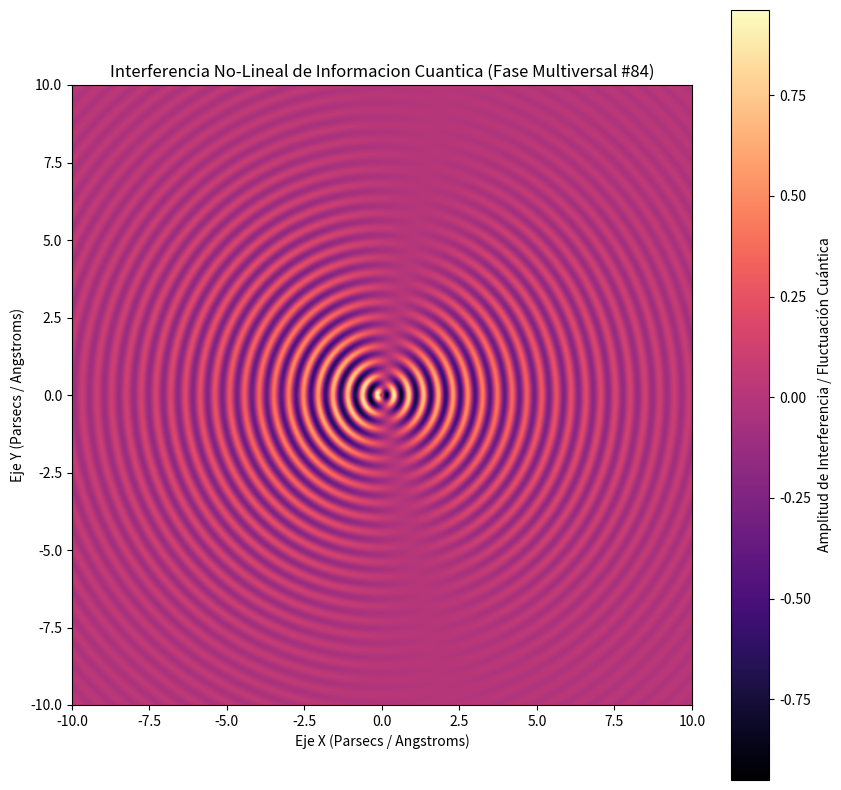

The script that saved this image:
%matplotlib inline
# Simulación Multiversal: Informacion Cuantica - Variante 84
import numpy as np
import matplotlib.pyplot as plt

# Parámetros Físicos No-Lineales
omega_1 = 13.182
omega_2 = 1.141
lambda_decay = 0.247
phase_shift = 2.676

x = np.linspace(-10, 10, 800)
y = np.linspace(-10, 10, 800)
X, Y = np.meshgrid(x, y)

# Dinámica de Fluidos / Campos Tensor-Escalares (Fase Multiversal)
R = np.sqrt(X**2 + Y**2) + 1e-5
Z = (np.sin(omega_1 * R + phase_shift) * np.cos(omega_2 * np.arctan2(Y, X))) * np.exp(-lambda_decay * R)

plt.figure(figsize=(10, 10))
plt.imshow(Z, cmap='magma', extent=[-10, 10, -10, 10], origin='lower')
plt.colorbar(label='Amplitud de Interferencia / Fluctuación Cuántica')
plt.title(r'Interferencia No-Lineal de Informacion Cuantica (Fase Multiversal #84)')
plt.xlabel('Eje X (Parsecs / Angstroms)')
plt.ylabel('Eje Y (Parsecs / Angstroms)')
plt.show()
